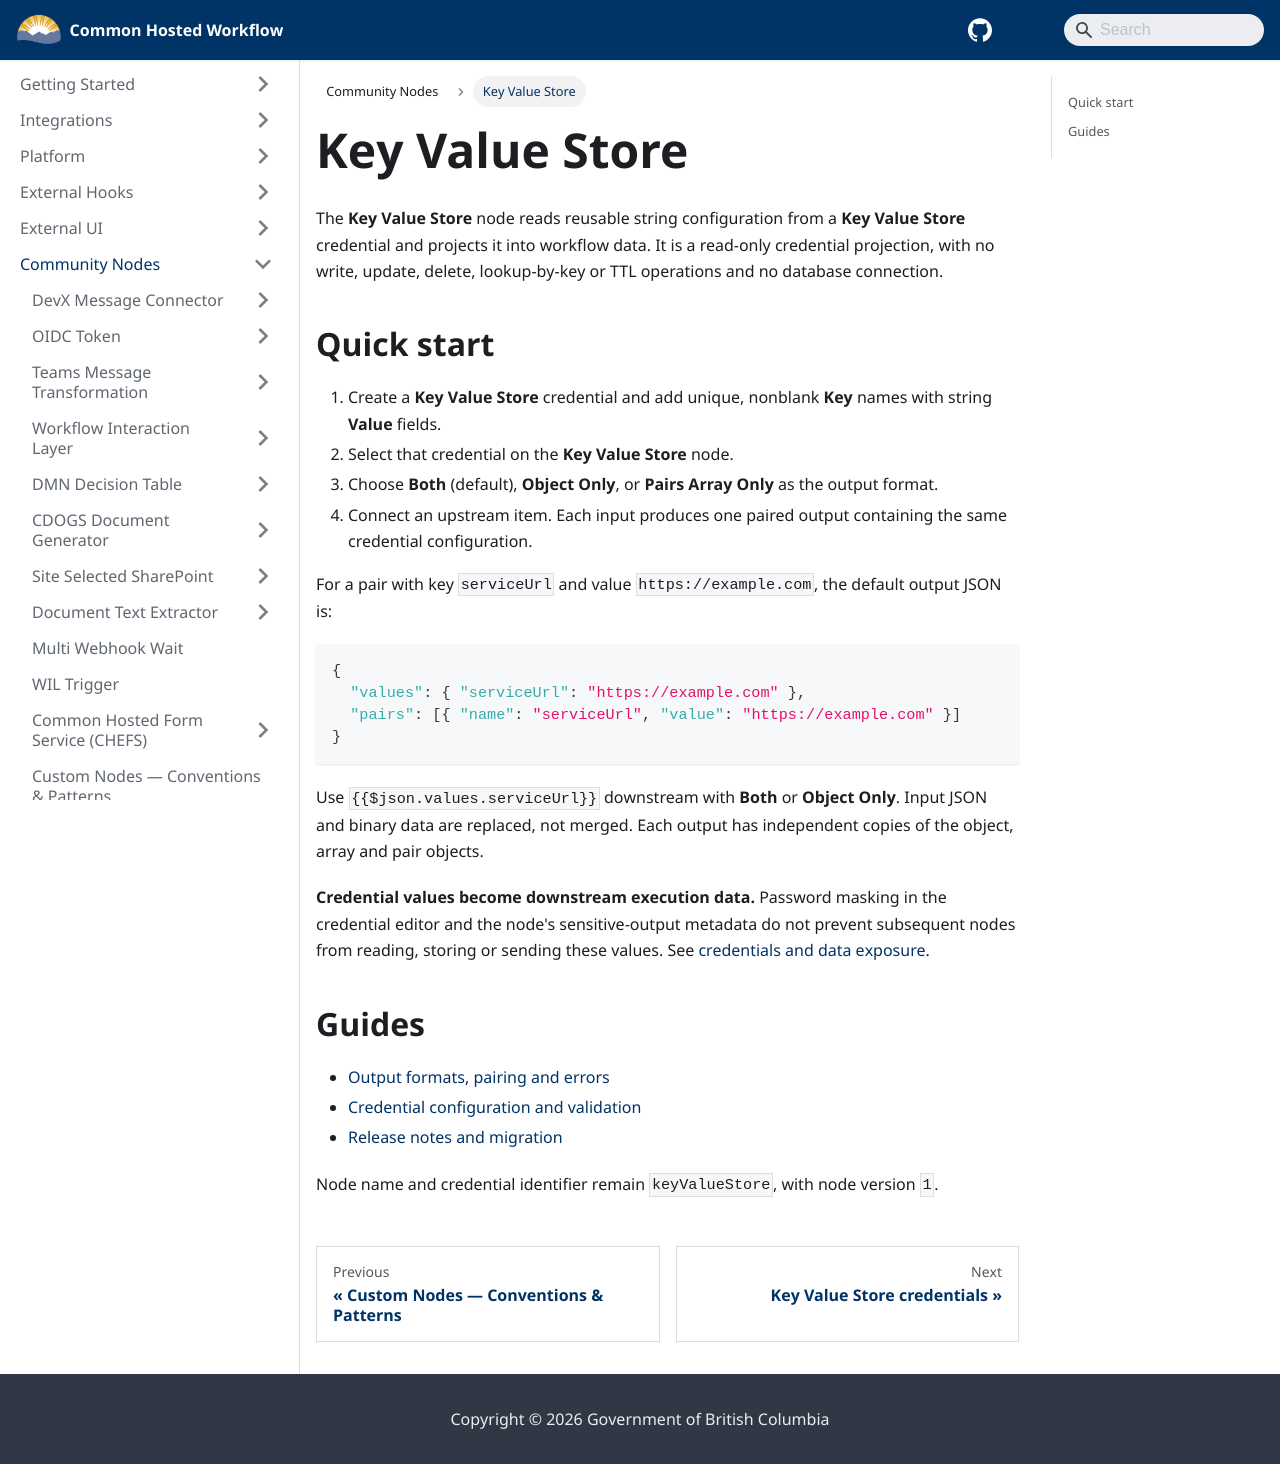

repository: bcgov/common-hosted-workflow · page: community-nodes/key-value-store.html · generator: docusaurus

# Key Value Store

The **Key Value Store** node reads reusable string configuration from a **Key Value Store** credential and projects it into workflow data. It is a read-only credential projection, with no write, update, delete, lookup-by-key or TTL operations and no database connection.

## Quick start

1. Create a **Key Value Store** credential and add unique, nonblank **Key** names with string **Value** fields.
2. Select that credential on the **Key Value Store** node.
3. Choose **Both** (default), **Object Only**, or **Pairs Array Only** as the output format.
4. Connect an upstream item. Each input produces one paired output containing the same credential configuration.

For a pair with key `serviceUrl` and value `https://example.com`, the default output JSON is:

```json
{
  "values": { "serviceUrl": "https://example.com" },
  "pairs": [{ "name": "serviceUrl", "value": "https://example.com" }]
}
```

Use `{{$json.values.serviceUrl}}` downstream with **Both** or **Object Only**. Input JSON and binary data are replaced, not merged. Each output has independent copies of the object, array and pair objects.

**Credential values become downstream execution data.** Password masking in the credential editor and the node's sensitive-output metadata do not prevent subsequent nodes from reading, storing or sending these values. See [credentials and data exposure](./credentials.md#data-exposure).

## Guides

- [Output formats, pairing and errors](./node-operations.md)
- [Credential configuration and validation](./credentials.md)
- [Release notes and migration](./release-notes.md)

Node name and credential identifier remain `keyValueStore`, with node version `1`.
